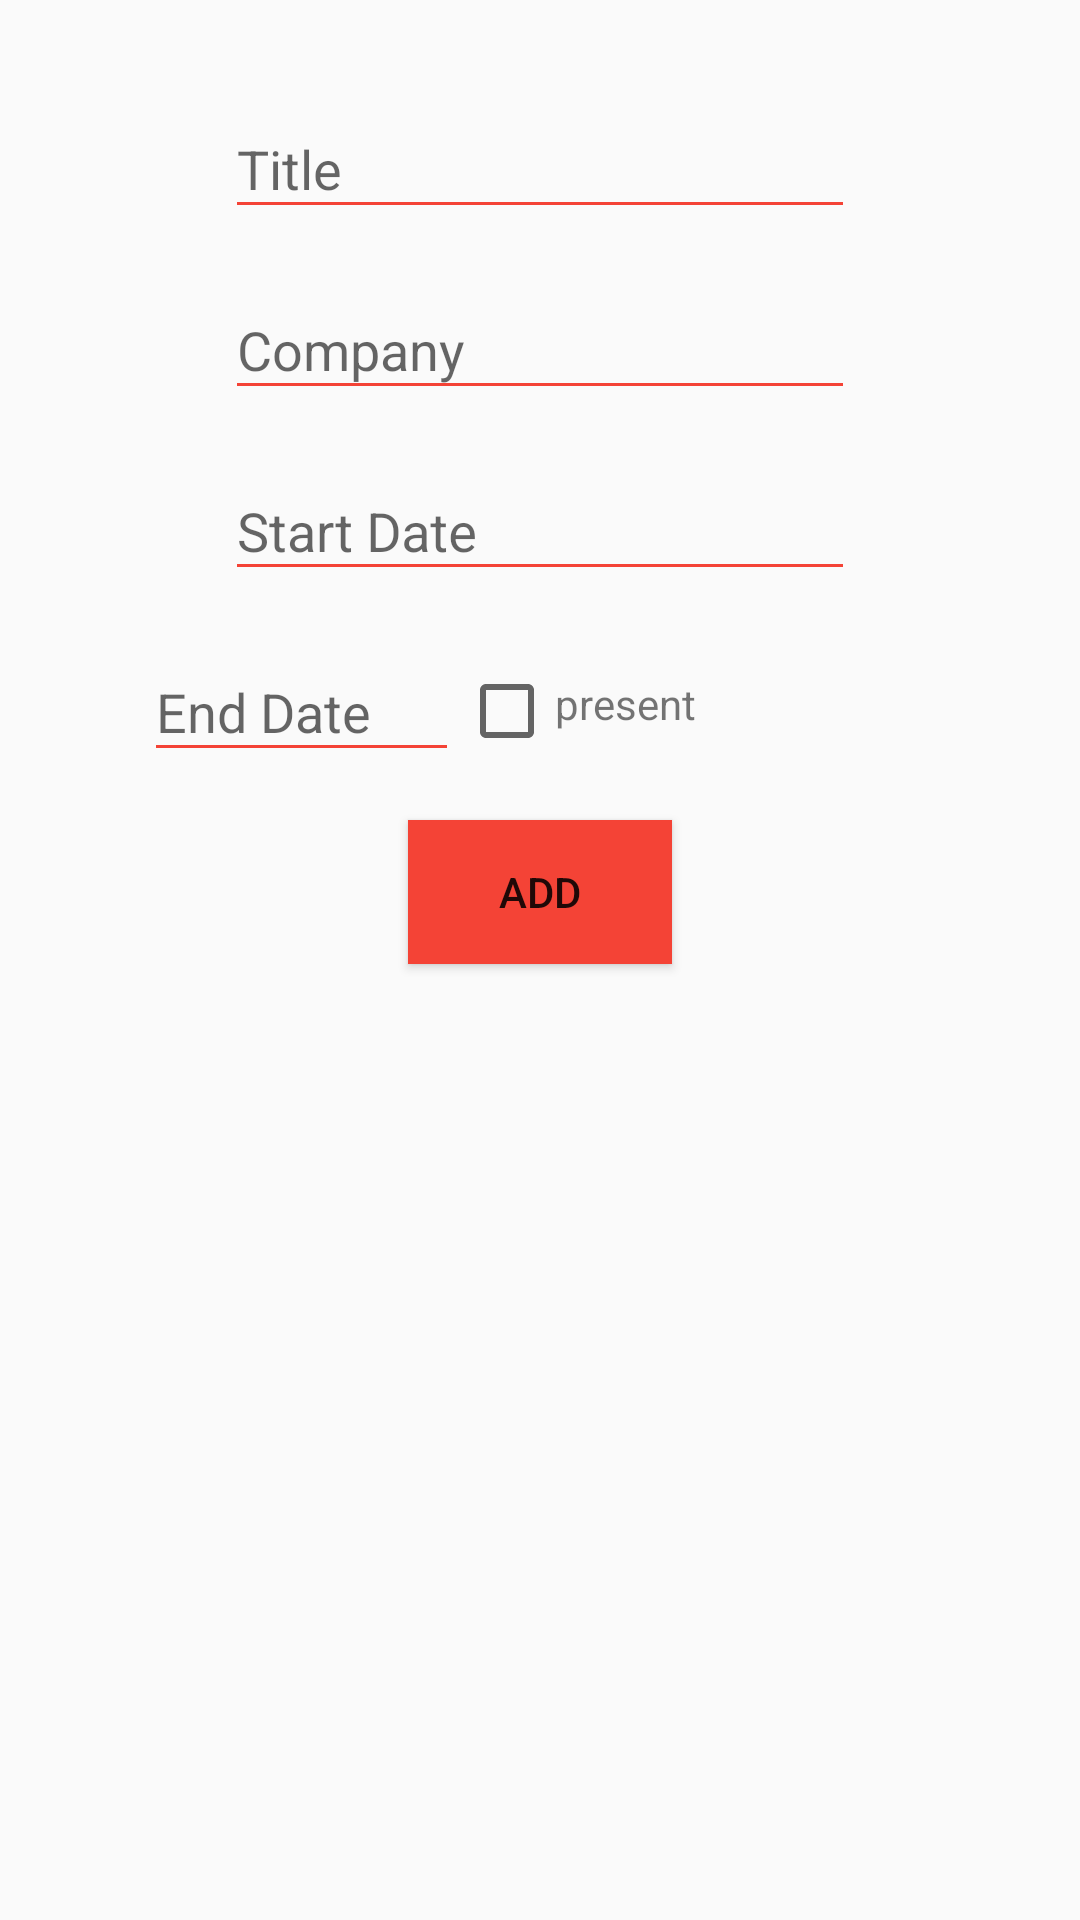

Produce the Android XML layout that renders to this screen, including the resource entries it uses.
<!-- AndroidManifest.xml: application theme AppTheme -->
<!-- res/layout/dialog_new_experience.xml -->
<?xml version="1.0" encoding="utf-8"?>
<RelativeLayout xmlns:android="http://schemas.android.com/apk/res/android"
                android:layout_width="match_parent"
                android:layout_height="match_parent"
                android:padding="16dp">

  <android.support.design.widget.TextInputLayout
    android:id="@+id/titleIl"
    android:layout_width="wrap_content"
    android:layout_height="wrap_content"
    android:paddingTop="8dp"
    android:layout_centerHorizontal="true"
    android:layout_alignParentTop="true">

  <android.support.v7.widget.AppCompatEditText
    android:id="@+id/titleEt"
    android:layout_width="wrap_content"
    android:layout_height="wrap_content"
    android:ems="10"
    android:backgroundTint="@color/colorPrimary"
    style="@style/EditTextPrimaryStyle"
    android:hint="@string/title_hint"/>

  </android.support.design.widget.TextInputLayout>

  <android.support.design.widget.TextInputLayout
    android:id="@+id/companyIl"
    android:layout_width="wrap_content"
    android:layout_height="wrap_content"
    android:paddingTop="8dp"
    android:layout_centerHorizontal="true"
    android:layout_below="@id/titleIl">

    <android.support.v7.widget.AppCompatEditText
      android:id="@+id/companyEt"
      android:layout_width="wrap_content"
      android:layout_height="wrap_content"
      android:ems="10"
      android:backgroundTint="@color/colorPrimary"
      style="@style/EditTextPrimaryStyle"
      android:hint="@string/company_hint"/>

  </android.support.design.widget.TextInputLayout>

  <android.support.design.widget.TextInputLayout
    android:id="@+id/startDateIl"
    android:layout_width="wrap_content"
    android:layout_height="wrap_content"
    android:paddingTop="8dp"
    android:layout_centerHorizontal="true"
    android:layout_below="@id/companyIl">

    <android.support.v7.widget.AppCompatEditText
      android:id="@+id/startDateyEt"
      android:layout_width="wrap_content"
      android:layout_height="wrap_content"
      android:ems="10"
      android:focusable="false"
      android:backgroundTint="@color/colorPrimary"
      style="@style/EditTextPrimaryStyle"
      android:hint="@string/startdate_hint"/>
  </android.support.design.widget.TextInputLayout>

  <android.support.design.widget.TextInputLayout
    android:id="@+id/endDateIl"
    android:layout_width="wrap_content"
    android:layout_height="wrap_content"
    android:paddingTop="8dp"
    android:layout_alignParentStart="true"
    android:layout_marginStart="32dp"
    android:layout_below="@id/startDateIl">

    <android.support.v7.widget.AppCompatEditText
      android:id="@+id/endDateyEt"
      android:layout_width="wrap_content"
      android:layout_height="wrap_content"
      android:ems="5"
      android:focusable="false"
      android:backgroundTint="@color/colorPrimary"
      style="@style/EditTextPrimaryStyle"
      android:hint="@string/end_date_hint"/>
  </android.support.design.widget.TextInputLayout>

  <android.support.v7.widget.AppCompatCheckBox
    android:id="@+id/endDatePresentCb"
    android:layout_width="wrap_content"
    android:layout_height="wrap_content"
    android:layout_toEndOf="@id/endDateIl"
    android:layout_below="@id/startDateIl"
    android:layout_marginTop="24dp"
    android:checked="false"/>

  <android.support.v7.widget.AppCompatTextView
    android:id="@+id/checkBoxLabelTv"
    android:layout_width="wrap_content"
    android:layout_height="wrap_content"
    android:layout_toEndOf="@id/endDatePresentCb"
    android:layout_below="@id/startDateIl"
    android:layout_marginTop="28dp"
    android:text="@string/present_label"
    style="@style/PrimaryTextStyle"/>

  <android.support.v7.widget.AppCompatButton
    android:id="@+id/newExperienceBtn"
    android:layout_width="wrap_content"
    android:layout_height="wrap_content"
    android:layout_centerHorizontal="true"
    android:layout_below="@id/endDateIl"
    android:layout_marginTop="16dp"
    android:text="@string/add_button"
    android:background="@color/colorAccent"
    style="@style/ButtonPrimaryTextStyle"/>

</RelativeLayout>
<!-- resources referenced by this layout -->
<resources>
  <color name="colorAccent">#F44336</color>
  <color name="colorPrimary">#F44336</color>
  <string name="add_button">Add</string>
  <string name="company_hint">Company</string>
  <string name="end_date_hint">End Date</string>
  <string name="present_label">present</string>
  <string name="startdate_hint">Start Date</string>
  <string name="title_hint">Title</string>
  <style name="ButtonPrimaryTextStyle">
      <item name="android:textColor">@android:color/white</item>
      <item name="android:textSize">16sp</item>
      <item name="android:fontFamily">sans-serif-smallcaps</item>
      <item name="android:textStyle">bold</item>
    </style>
  <style name="EditTextPrimaryStyle">
      <item name="android:textColor">@color/colorTextPrimary</item>
      <item name="android:textSize">16sp</item>
      <item name="android:fontFamily">sans-serif-condensed</item>
    </style>
  <style name="PrimaryTextStyle">
      <item name="android:textColor">@color/colorTextPrimary</item>
      <item name="android:textSize">16sp</item>
      <item name="android:fontFamily">sans-serif-condensed</item>
    </style>
  <style name="AppTheme" parent="Theme.AppCompat.Light.NoActionBar">
      
      <item name="colorPrimary">@color/colorPrimary</item>
      <item name="colorPrimaryDark">@color/colorPrimaryDark</item>
      <item name="colorAccent">@color/colorAccent</item>
    </style>
  <color name="colorTextPrimary">#212121</color>
  <color name="colorPrimaryDark">#D32F2F</color>
</resources>
